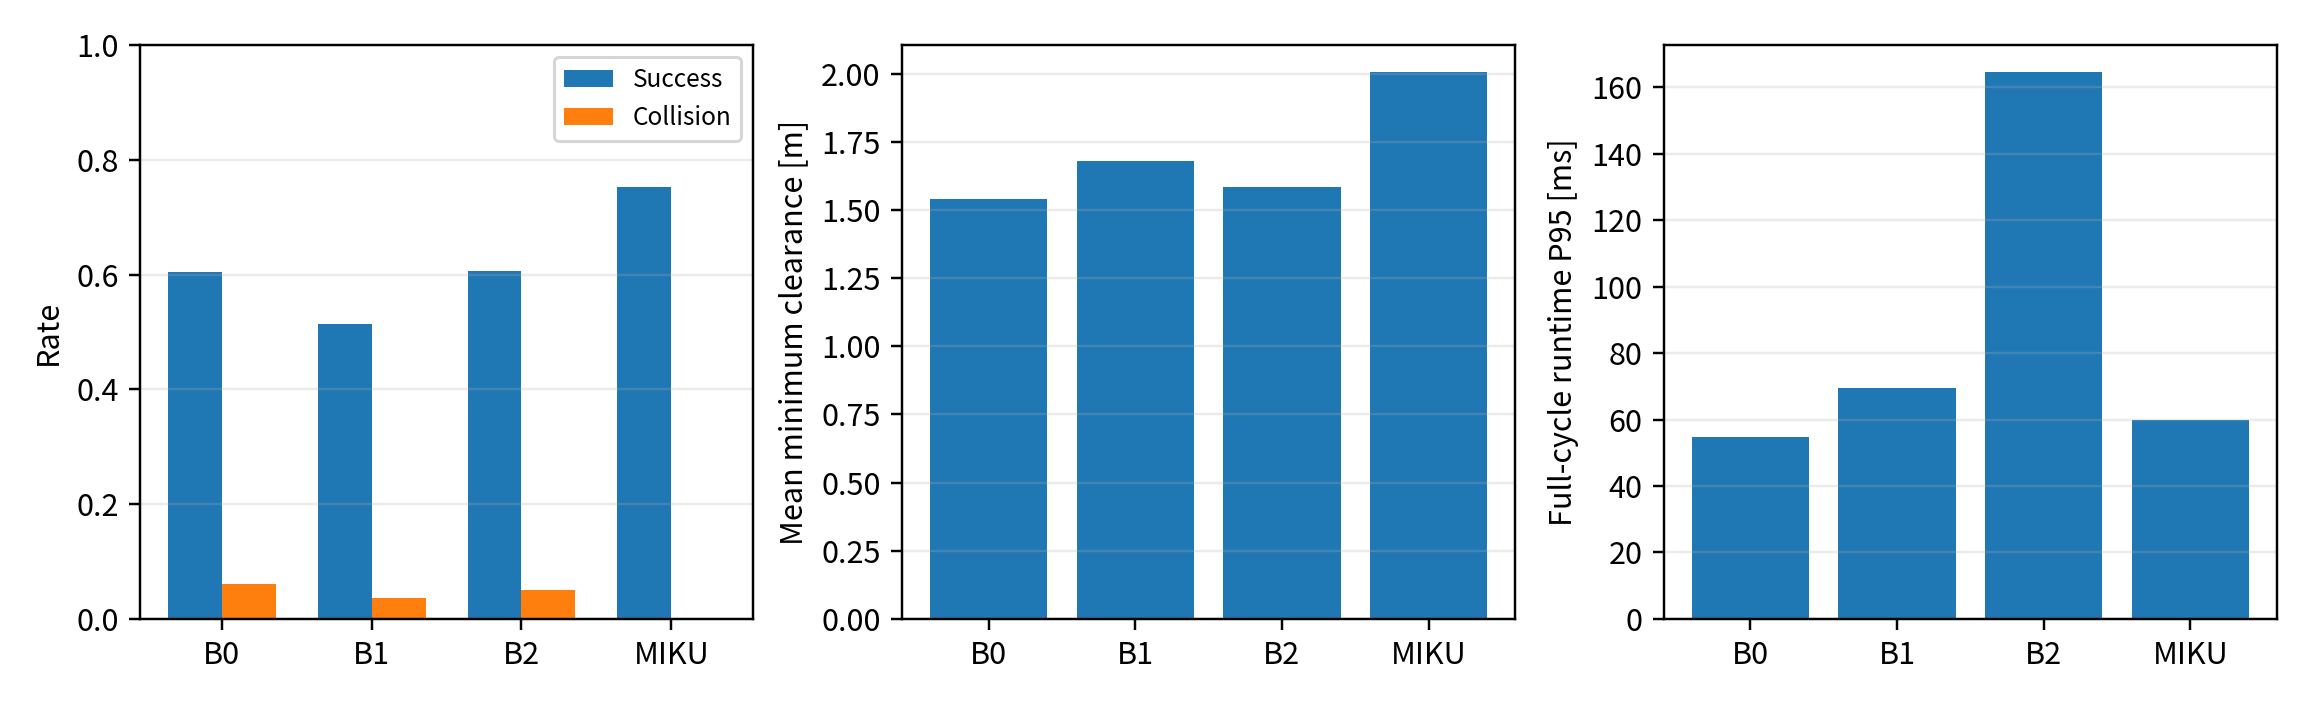

The file beside this chart, header and first rows:
case_kind, method, n, success_rate, reach_rate, collision_rate, degraded_stop_rate, min_clearance_mean_m, min_ttc_mean_s, arrival_time_success_mean_s, progress_ratio_mean, average_speed_mean_mps, path_length_mean_m, max_longitudinal_acceleration_mean_mps2, max_lateral_acceleration_mean_mps2, jerk_rms_mean_mps3, time_window_violations_mean, runtime_p50_ms, runtime_p95_ms, runtime_p99_ms
crossing_pedestrian, B0, 100, 0.86, 1.0, 0.14, 0.0, 0.1766, 0.222, 9.0, 1.0, 3.444, 31, 2.401, 0.0, 1.012, 0.0, 5.146, 17.22, 52.25
crossing_pedestrian, B1, 100, 0.81, 0.86, 0.05, 0.14, 0.5119, 0.4372, 9.0, 0.9171, 3.159, 28.43, 2.545, 0.06967, 1.084, 0.0, 5.23, 37.54, 71.76
crossing_pedestrian, B2, 100, 0.89, 1.0, 0.11, 0.0, 0.2475, 0.2842, 9.0, 1.0, 3.445, 31, 2.379, 0.06986, 0.9957, 0.0, 16.75, 61.63, 164.5
crossing_pedestrian, MIKU, 100, 1.0, 1.0, 0.0, 0.0, 0.2591, 0.3256, 9.0, 1, 3.444, 31, 2.497, 0.0, 1.067, 0.0, 5.389, 24.38, 32.08
vehicle_cut_in, B0, 100, 0.85, 0.88, 0.05, 0.12, 2.494, 1.72, 10.0, 0.9842, 4.035, 40.35, 1.649, 0.0, 0.5264, 0.03, 4.036, 24.57, 47.67
vehicle_cut_in, B1, 100, 0.83, 0.86, 0.05, 0.14, 2.611, 1.752, 10.0, 0.9672, 3.966, 39.66, 1.683, 0.0, 0.5645, 0.03, 4.079, 30.1, 75.06
vehicle_cut_in, B2, 100, 0.85, 0.88, 0.05, 0.12, 2.532, 1.733, 10.0, 0.9784, 4.012, 40.12, 1.652, 0.0, 0.5518, 0.03, 12.28, 80.06, 152.3
vehicle_cut_in, MIKU, 100, 0.82, 0.82, 0.0, 0.18, 3.055, 1.878, 10.0, 0.9233, 3.785, 37.85, 1.764, 0.0, 0.7655, 0.0, 4.347, 50.74, 96.49
parked_and_oncoming, B0, 100, 0.59, 0.59, 0.0, 0.41, 0.3347, 1.37, 10.0, 0.7207, 3.391, 33.91, 1.927, 0.4188, 1.233, 0.0, 5.786, 87.98, 209.9
parked_and_oncoming, B1, 100, 0.52, 0.52, 0.0, 0.48, 0.4351, 1.56, 10.0, 0.648, 3.048, 30.48, 2.188, 0.3775, 1.597, 0.0, 22.2, 100.3, 205.7
parked_and_oncoming, B2, 100, 0.52, 0.52, 0.0, 0.48, 0.4351, 1.56, 10.0, 0.648, 3.048, 30.48, 2.188, 0.3775, 1.597, 0.0, 47.78, 252.7, 410
parked_and_oncoming, MIKU, 100, 0.67, 0.67, 0.0, 0.33, 0.271, 1.122, 10.0, 0.7795, 3.667, 36.67, 1.688, 0.4114, 1.061, 0.0, 6.224, 59.23, 72.66
narrow_multi_obstacle, B0, 100, 0.01, 0.01, 0.0, 0.99, 0.9301, 5.795, 12.0, 0.3477, 1.13, 13.56, 1.485, 0.02446, 0.46, 0.0, 19.56, 54.02, 75.93
narrow_multi_obstacle, B1, 100, 0.01, 0.01, 0.0, 0.99, 0.956, 5.39, 12.0, 0.3477, 1.131, 13.57, 1.485, 0.0329, 0.46, 0.0, 19.34, 56.17, 77
narrow_multi_obstacle, B2, 100, 0.01, 0.01, 0.0, 0.99, 0.956, 5.39, 12.0, 0.3477, 1.131, 13.57, 1.485, 0.0329, 0.46, 0.0, 58.67, 159.1, 221.7
narrow_multi_obstacle, MIKU, 100, 0.74, 0.74, 0.0, 0.26, 0.4103, 2.515, 12.0, 0.8303, 2.698, 32.38, 0.7522, 0.02087, 0.2159, 0.0, 11.83, 30.83, 68.92
interleaved_dynamic, B0, 100, 0.94, 1.0, 0.06, 0.0, 0.09916, 0.2626, 14.0, 1.0, 3.143, 44, 2.703, 0.0, 0.9069, 0.0, 10.59, 40.39, 76.4
interleaved_dynamic, B1, 100, 0.75, 0.77, 0.02, 0.23, 0.2615, 0.4255, 14.0, 0.8545, 2.686, 37.6, 2.803, 0.05223, 0.9299, 0.0, 13.24, 60.61, 75.79
interleaved_dynamic, B2, 100, 0.97, 1.0, 0.03, 0.0, 0.1285, 0.3292, 14.0, 1.0, 3.143, 44, 2.742, 0.05096, 0.9176, 0.0, 35.24, 125.6, 228.2
interleaved_dynamic, MIKU, 100, 1.0, 1.0, 0.0, 0.0, 0.1692, 0.3658, 14.0, 1.0, 3.143, 44, 2.744, 0.0, 0.9221, 0.0, 11.48, 41.75, 51.22
prediction_noise, B0, 100, 0.33, 0.46, 0.14, 0.54, 6.605, 2.551, 10.0, 0.6352, 2.604, 26.04, 2.73, 0.008227, 2.127, 0.15, 14.45, 34.36, 48.36
prediction_noise, B1, 100, 0.3, 0.42, 0.13, 0.58, 6.772, 2.588, 10.0, 0.615, 2.521, 25.21, 2.779, 0.00879, 2.147, 0.14, 17.21, 34.56, 49.1
prediction_noise, B2, 100, 0.33, 0.46, 0.14, 0.54, 6.605, 2.551, 10.0, 0.6352, 2.604, 26.04, 2.73, 0.008863, 2.127, 0.15, 36.96, 70.14, 99.94
prediction_noise, MIKU, 100, 0.17, 0.17, 0.0, 0.83, 9.69, 3.136, 10.0, 0.3681, 1.509, 15.09, 3.514, 0.002657, 3.346, 0.0, 19.66, 44.6, 62.32
delayed_crossing, B0, 100, 0.65, 0.67, 0.03, 0.33, 0.1364, 0.3474, 9.0, 0.8585, 3.148, 28.33, 3.823, 0.0, 2.058, 0.01, 16.44, 76.89, 478.5
delayed_crossing, B1, 100, 0.38, 0.38, 0.01, 0.62, 0.2075, 0.4684, 9.0, 0.705, 2.585, 23.27, 3.801, 0.05638, 2.057, 0.01, 23.76, 141.8, 916.1
delayed_crossing, B2, 100, 0.67, 0.68, 0.02, 0.32, 0.1779, 0.3699, 9.0, 0.8596, 3.152, 28.37, 3.829, 0.008332, 2.138, 0.01, 67.98, 265.8, 1843
delayed_crossing, MIKU, 100, 0.87, 0.87, 0.01, 0.13, 0.1794, 0.4583, 8.638, 0.9408, 3.638, 31.05, 3.488, 0.0, 1.79, 0.01, 25.2, 247.8, 498.5
all, B0, 700, 0.6043, 0.6586, 0.06, 0.3414, 1.539, 1.477, 10.54, 0.7923, 2.985, 31.03, 2.388, 0.0645, 1.189, 0.02714, 10.48, 54.64, 121
all, B1, 700, 0.5143, 0.5457, 0.03714, 0.4543, 1.679, 1.627, 10.51, 0.7221, 2.728, 28.32, 2.469, 0.08535, 1.263, 0.02571, 12.36, 69.63, 146.5
all, B2, 700, 0.6057, 0.65, 0.05, 0.35, 1.583, 1.567, 10.55, 0.7813, 2.933, 30.51, 2.429, 0.07834, 1.255, 0.02714, 34.6, 164.5, 403.7
all, MIKU, 700, 0.7529, 0.7529, 0.001429, 0.2471, 2.005, 1.288, 10.63, 0.8346, 3.126, 32.58, 2.35, 0.06213, 1.31, 0.001429, 11.44, 59.79, 246.3
